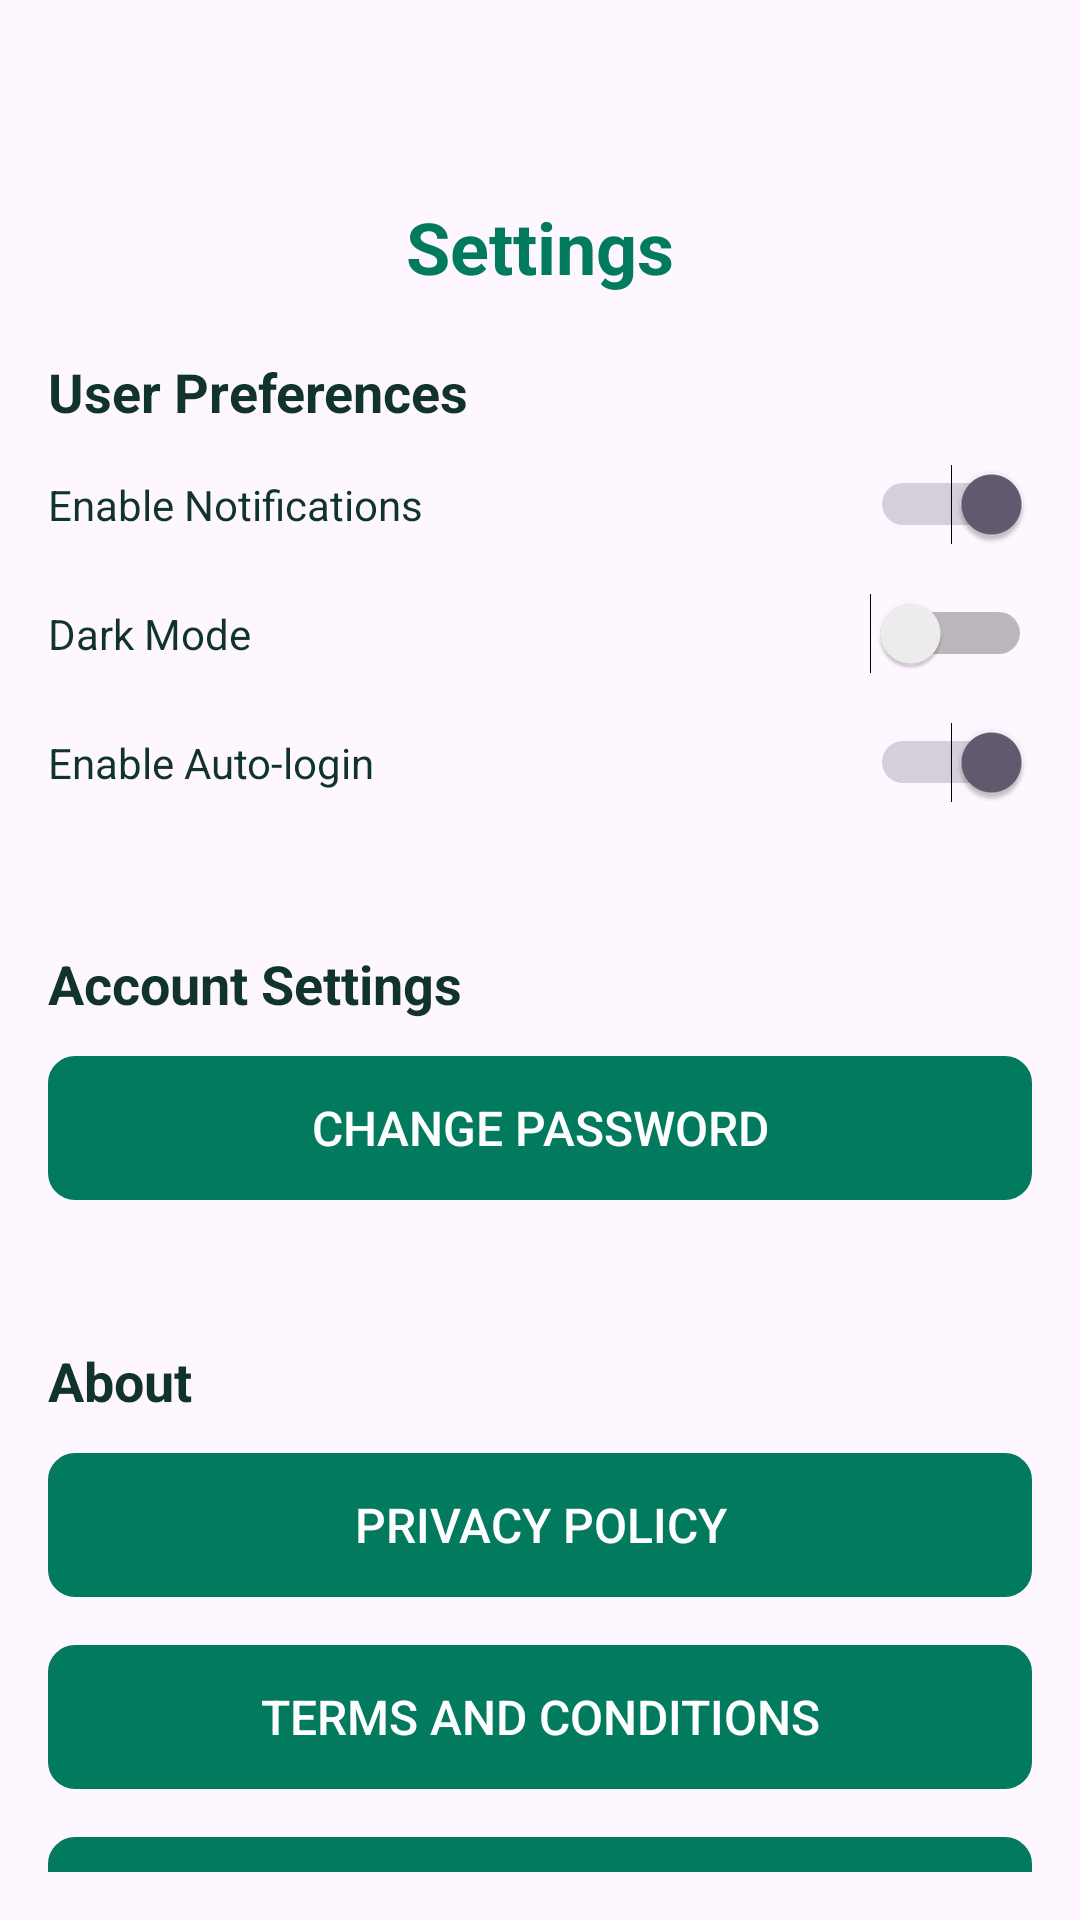

Produce the Android XML layout that renders to this screen, including the resource entries it uses.
<!-- AndroidManifest.xml: application theme Theme.LuxeVista -->
<!-- res/layout/activity_settings.xml -->
<?xml version="1.0" encoding="utf-8"?>
<FrameLayout xmlns:android="http://schemas.android.com/apk/res/android"
    xmlns:tools="http://schemas.android.com/tools"
    xmlns:app="http://schemas.android.com/apk/res-auto"
    android:layout_width="match_parent"
    android:layout_height="match_parent"
    tools:context=".SettingsActivity">

    <LinearLayout
        android:layout_width="match_parent"
        android:layout_height="match_parent"
        android:orientation="vertical"
        android:layout_marginTop="50dp"
        android:padding="16dp">

        
        <TextView
            android:layout_width="match_parent"
            android:layout_height="wrap_content"
            android:text="Settings"
            android:textAlignment="center"
            android:textColor="@color/jungleGreen"
            android:textSize="24sp"
            android:textStyle="bold"
            android:layout_marginBottom="20dp"/>

        
        <TextView
            android:layout_width="match_parent"
            android:layout_height="wrap_content"
            android:text="User Preferences"
            android:textColor="@color/darkGreen"
            android:textSize="18sp"
            android:textStyle="bold"
            android:layout_marginBottom="12dp"/>

        <Switch
            android:id="@+id/notificationPreference"
            android:layout_width="match_parent"
            android:layout_height="wrap_content"
            android:text="Enable Notifications"
            android:textColor="@color/darkGreen"
            android:checked="true"
            android:layout_marginBottom="16dp"/>

        <Switch
            android:id="@+id/darkModePreference"
            android:layout_width="match_parent"
            android:layout_height="wrap_content"
            android:text="Dark Mode"
            android:textColor="@color/darkGreen"
            android:checked="false"
            android:layout_marginBottom="16dp"/>

        <Switch
            android:id="@+id/autoLoginPreference"
            android:layout_width="match_parent"
            android:layout_height="wrap_content"
            android:text="Enable Auto-login"
            android:textColor="@color/darkGreen"
            android:checked="true"
            android:layout_marginBottom="16dp"/>

        
        <TextView
            android:layout_width="match_parent"
            android:layout_height="wrap_content"
            android:text="Account Settings"
            android:textColor="@color/darkGreen"
            android:textSize="18sp"
            android:textStyle="bold"
            android:layout_marginTop="32dp"
            android:layout_marginBottom="12dp"/>

        <Button
            android:id="@+id/changePasswordButton"
            android:layout_width="match_parent"
            android:layout_height="48dp"
            android:background="@drawable/rounded_button"
            android:text="Change Password"
            android:textColor="@color/white"
            android:textSize="16sp"
            android:layout_marginBottom="16dp"
            app:backgroundTint="@color/jungleGreen"/>



        
        <TextView
            android:layout_width="match_parent"
            android:layout_height="wrap_content"
            android:text="About"
            android:textColor="@color/darkGreen"
            android:textSize="18sp"
            android:textStyle="bold"
            android:layout_marginTop="32dp"
            android:layout_marginBottom="12dp"/>

        <Button
            android:id="@+id/privacyPolicyButton"
            android:layout_width="match_parent"
            android:layout_height="48dp"
            android:background="@drawable/rounded_button"
            android:text="Privacy Policy"
            android:textColor="@color/white"
            android:textSize="16sp"
            android:layout_marginBottom="16dp"
            app:backgroundTint="@color/jungleGreen"/>

        <Button
            android:id="@+id/termsConditionsButton"
            android:layout_width="match_parent"
            android:layout_height="48dp"
            android:background="@drawable/rounded_button"
            android:text="Terms and Conditions"
            android:textColor="@color/white"
            android:textSize="16sp"
            android:layout_marginBottom="16dp"
            app:backgroundTint="@color/jungleGreen"/>

        <Button
            android:id="@+id/contactSupportButton"
            android:layout_width="match_parent"
            android:layout_height="48dp"
            android:background="@drawable/rounded_button"
            android:text="Contact Support"
            android:textColor="@color/white"
            android:textSize="16sp"
            android:layout_marginBottom="16dp"
            app:backgroundTint="@color/jungleGreen"/>

    </LinearLayout>

</FrameLayout>
<!-- resources referenced by this layout -->
<resources>
  <color name="darkGreen">#10332B</color>
  <color name="jungleGreen">#027A5E</color>
  <color name="white">#FFFFFFFF</color>
  <!-- drawable rounded_button (drawable) -->
  <?xml version="1.0" encoding="utf-8"?>
  <shape xmlns:android="http://schemas.android.com/apk/res/android">
  <stroke android:width="2dp" android:color="@color/jungleGreen" />
  <corners android:radius="8dp" />
  </shape>
  <style name="Theme.LuxeVista" parent="Base.Theme.LuxeVista" />
  <style name="Base.Theme.LuxeVista" parent="Theme.Material3.DayNight.NoActionBar">
          
          
      </style>
</resources>
